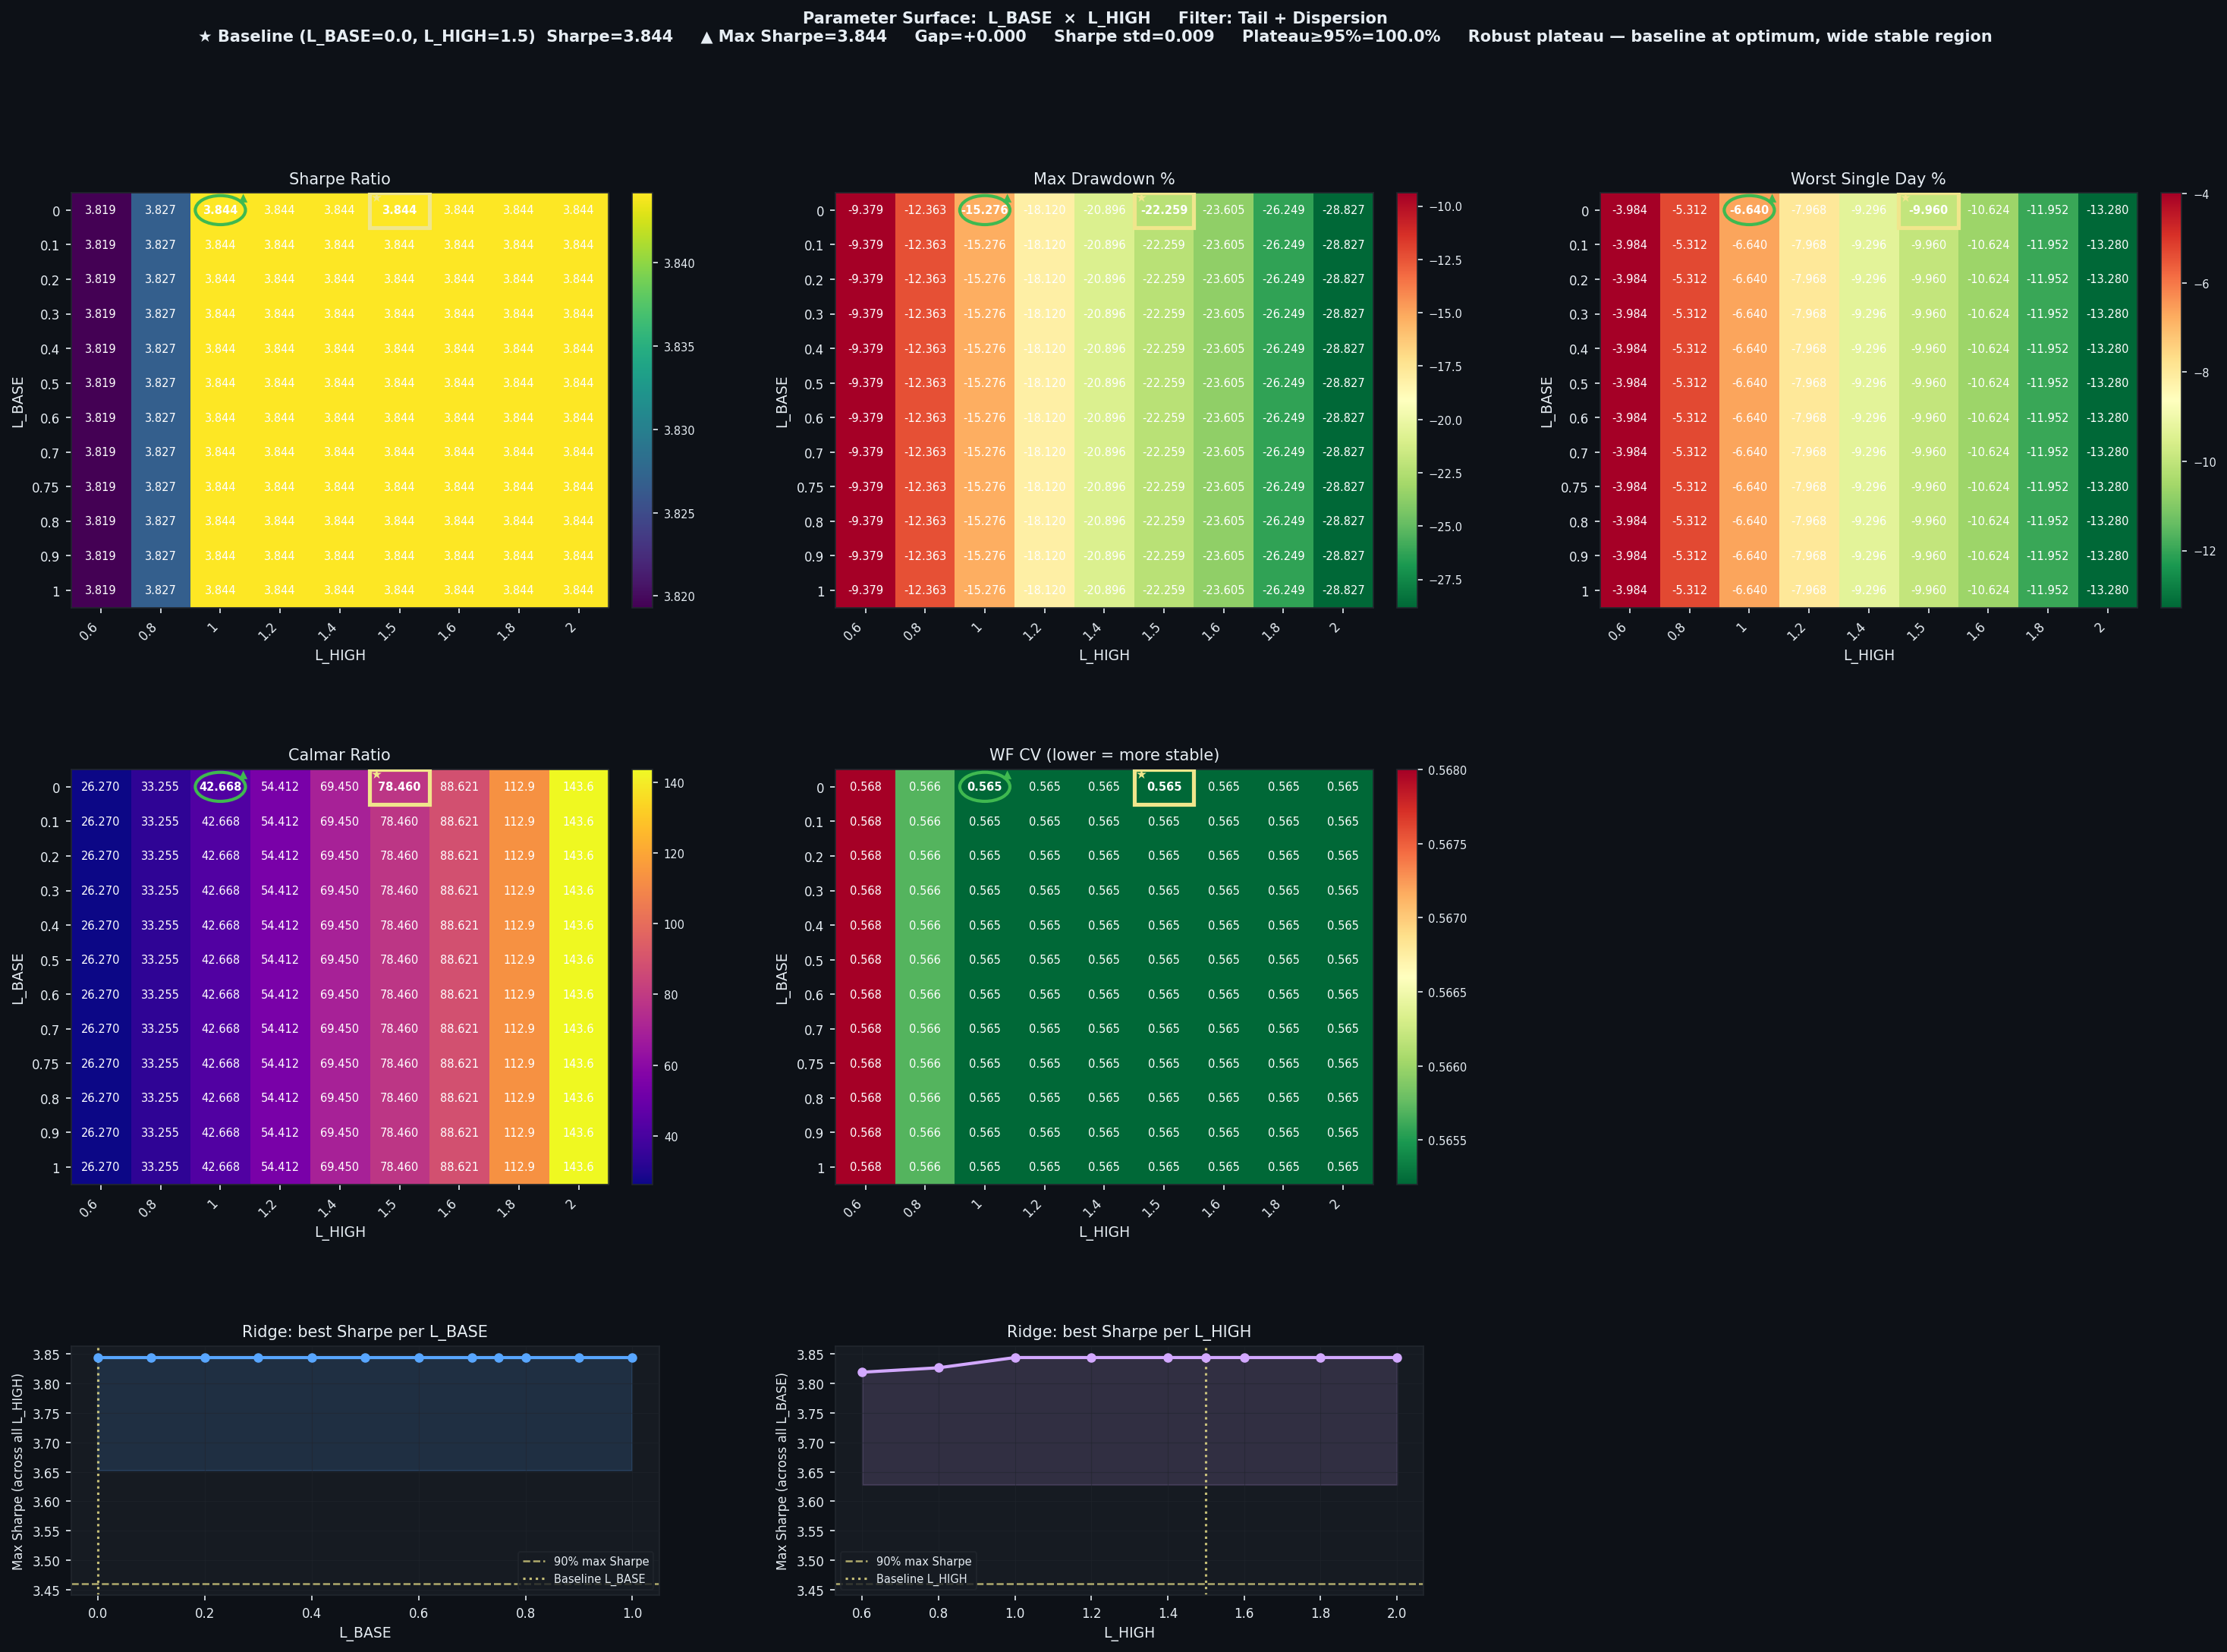

Data behind this chart, as committed beside it:
L_BASE, L_HIGH, Sharpe, CAGR%, MaxDD%, Worst1D%, Calmar, WF_CV, baseline
0.0, 0.6, 3.819, 246.4, -9.379, -3.984, 26.27, 0.568, False
0.0, 0.8, 3.827, 411.1, -12.36, -5.312, 33.26, 0.5657, False
0.0, 1.0, 3.844, 651.8, -15.28, -6.64, 42.67, 0.5652, False
0.0, 1.2, 3.844, 986, -18.12, -7.968, 54.41, 0.5652, False
0.0, 1.4, 3.844, 1451, -20.9, -9.296, 69.45, 0.5652, False
0.0, 1.5, 3.844, 1746, -22.26, -9.96, 78.46, 0.5652, True
0.0, 1.6, 3.844, 2092, -23.61, -10.62, 88.62, 0.5652, False
0.0, 1.8, 3.844, 2965, -26.25, -11.95, 112.9, 0.5652, False
0.0, 2.0, 3.844, 4140, -28.83, -13.28, 143.6, 0.5652, False
0.1, 0.6, 3.819, 246.4, -9.379, -3.984, 26.27, 0.568, False
0.1, 0.8, 3.827, 411.1, -12.36, -5.312, 33.26, 0.5657, False
0.1, 1.0, 3.844, 651.8, -15.28, -6.64, 42.67, 0.5652, False
0.1, 1.2, 3.844, 986, -18.12, -7.968, 54.41, 0.5652, False
0.1, 1.4, 3.844, 1451, -20.9, -9.296, 69.45, 0.5652, False
0.1, 1.5, 3.844, 1746, -22.26, -9.96, 78.46, 0.5652, False
0.1, 1.6, 3.844, 2092, -23.61, -10.62, 88.62, 0.5652, False
0.1, 1.8, 3.844, 2965, -26.25, -11.95, 112.9, 0.5652, False
0.1, 2.0, 3.844, 4140, -28.83, -13.28, 143.6, 0.5652, False
0.2, 0.6, 3.819, 246.4, -9.379, -3.984, 26.27, 0.568, False
0.2, 0.8, 3.827, 411.1, -12.36, -5.312, 33.26, 0.5657, False
0.2, 1.0, 3.844, 651.8, -15.28, -6.64, 42.67, 0.5652, False
0.2, 1.2, 3.844, 986, -18.12, -7.968, 54.41, 0.5652, False
0.2, 1.4, 3.844, 1451, -20.9, -9.296, 69.45, 0.5652, False
0.2, 1.5, 3.844, 1746, -22.26, -9.96, 78.46, 0.5652, False
0.2, 1.6, 3.844, 2092, -23.61, -10.62, 88.62, 0.5652, False
0.2, 1.8, 3.844, 2965, -26.25, -11.95, 112.9, 0.5652, False
0.2, 2.0, 3.844, 4140, -28.83, -13.28, 143.6, 0.5652, False
0.3, 0.6, 3.819, 246.4, -9.379, -3.984, 26.27, 0.568, False
0.3, 0.8, 3.827, 411.1, -12.36, -5.312, 33.26, 0.5657, False
0.3, 1.0, 3.844, 651.8, -15.28, -6.64, 42.67, 0.5652, False
0.3, 1.2, 3.844, 986, -18.12, -7.968, 54.41, 0.5652, False
0.3, 1.4, 3.844, 1451, -20.9, -9.296, 69.45, 0.5652, False
0.3, 1.5, 3.844, 1746, -22.26, -9.96, 78.46, 0.5652, False
0.3, 1.6, 3.844, 2092, -23.61, -10.62, 88.62, 0.5652, False
0.3, 1.8, 3.844, 2965, -26.25, -11.95, 112.9, 0.5652, False
0.3, 2.0, 3.844, 4140, -28.83, -13.28, 143.6, 0.5652, False
0.4, 0.6, 3.819, 246.4, -9.379, -3.984, 26.27, 0.568, False
0.4, 0.8, 3.827, 411.1, -12.36, -5.312, 33.26, 0.5657, False
0.4, 1.0, 3.844, 651.8, -15.28, -6.64, 42.67, 0.5652, False
0.4, 1.2, 3.844, 986, -18.12, -7.968, 54.41, 0.5652, False
0.4, 1.4, 3.844, 1451, -20.9, -9.296, 69.45, 0.5652, False
0.4, 1.5, 3.844, 1746, -22.26, -9.96, 78.46, 0.5652, False
0.4, 1.6, 3.844, 2092, -23.61, -10.62, 88.62, 0.5652, False
0.4, 1.8, 3.844, 2965, -26.25, -11.95, 112.9, 0.5652, False
0.4, 2.0, 3.844, 4140, -28.83, -13.28, 143.6, 0.5652, False
0.5, 0.6, 3.819, 246.4, -9.379, -3.984, 26.27, 0.568, False
0.5, 0.8, 3.827, 411.1, -12.36, -5.312, 33.26, 0.5657, False
0.5, 1.0, 3.844, 651.8, -15.28, -6.64, 42.67, 0.5652, False
0.5, 1.2, 3.844, 986, -18.12, -7.968, 54.41, 0.5652, False
0.5, 1.4, 3.844, 1451, -20.9, -9.296, 69.45, 0.5652, False
0.5, 1.5, 3.844, 1746, -22.26, -9.96, 78.46, 0.5652, False
0.5, 1.6, 3.844, 2092, -23.61, -10.62, 88.62, 0.5652, False
0.5, 1.8, 3.844, 2965, -26.25, -11.95, 112.9, 0.5652, False
0.5, 2.0, 3.844, 4140, -28.83, -13.28, 143.6, 0.5652, False
0.6, 0.6, 3.819, 246.4, -9.379, -3.984, 26.27, 0.568, False
0.6, 0.8, 3.827, 411.1, -12.36, -5.312, 33.26, 0.5657, False
0.6, 1.0, 3.844, 651.8, -15.28, -6.64, 42.67, 0.5652, False
0.6, 1.2, 3.844, 986, -18.12, -7.968, 54.41, 0.5652, False
0.6, 1.4, 3.844, 1451, -20.9, -9.296, 69.45, 0.5652, False
0.6, 1.5, 3.844, 1746, -22.26, -9.96, 78.46, 0.5652, False
... 48 more rows
